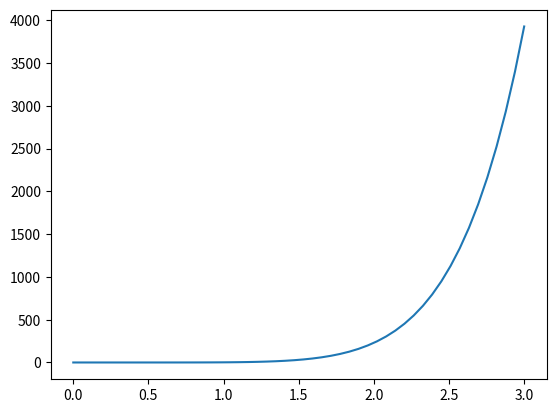

Reproduce this figure in Python.
# sympy_intro.py
"""Python Essentials: Introduction to SymPy.
<Name>
<Class>
<Date>
"""
from mpmath.libmp.libmpf import to_pickable
from mpmath.matrices.eigen import eig
from numpy.linalg.linalg import _eigvalsh_dispatcher
import sympy as sy
import numpy as np
import matplotlib.pyplot as plt

# Problem 1
def prob1():
    """Return an expression for

        (2/5)e^(x^2 - y)cosh(x+y) + (3/7)log(xy + 1).

    Make sure that the fractions remain symbolic.
    """
    x,y = sy.symbols('x, y')
    return sy.Rational(2,5) * sy.exp(x**2 - y) * sy.cosh(x+y) + sy.Rational(3,7) * sy.log(x*y + 1)



# Problem 2
def prob2():
    """Compute and simplify the following expression.

        product_(i=1 to 5)[ sum_(j=i to 5)[j(sin(x) + cos(x))] ]
    """
    x,i,j = sy.symbols('x,i,j')
    expr = sy.product(sy.summation(j*(sy.sin(x) + sy.cos(x)), (j,i,5)), (i,1,5))
    return sy.simplify(expr)


# Problem 3
def prob3(N):
    """Define an expression for the Maclaurin series of e^x up to order N.
    Substitute in -y^2 for x to get a truncated Maclaurin series of e^(-y^2).
    Lambdify the resulting expression and plot the series on the domain
    y in [-3,3]. Plot e^(-y^2) over the same domain for comparison.
    """
    x,y,n = sy.symbols('x y n')
    expr = sy.summation((x**n)/sy.factorial(n), (n,0,N))
    truncated = expr.subs(x,-y**2)
    f = sy.lambdify(y, truncated, 'numpy')
    domain = np.linspace(-2,2)
    plt.plot(domain, f(domain))
    plt.show()



# Problem 4
def prob4():
    """The following equation represents a rose curve in cartesian coordinates.

    0 = 1 - [(x^2 + y^2)^(7/2) + 18x^5 y - 60x^3 y^3 + 18x y^5] / (x^2 + y^2)^3

    Construct an expression for the nonzero side of the equation and convert
    it to polar coordinates. Simplify the result, then solve it for r.
    Lambdify a solution and use it to plot x against y for theta in [0, 2pi].
    """
    x,y,r,t = sy.symbols('x y r theta')
    expr = 1 - ((x**2 + y**2)**sy.Rational(7,2) + 18*(x**5)*y - 60*(x**3)*(y**3) + 18*x*(y**5))/((x**2 + y**2)**3)

    polar = expr.subs({x:(r*sy.cos(t)), y:r*sy.sin(t)})
    polar_simp = polar.trigsimp()

    r = sy.lambdify(t, sy.solve(polar_simp, r)[0], 'numpy')
    theta = np.linspace(0,2*np.pi, 500)
    plt.plot(r(theta) * np.cos(theta), r(theta)*np.sin(theta))
    plt.show()


# Problem 5
def prob5():
    """Calculate the eigenvalues and eigenvectors of the following matrix.

            [x-y,   x,   0]
        A = [  x, x-y,   x]
            [  0,   x, x-y]

    Returns:
        (dict): a dictionary mapping eigenvalues (as expressions) to the
            corresponding eigenvectors (as SymPy matrices).
    """
    x,y,l = sy.symbols('x y lambda')
    M = sy.Matrix([ [x-y,   x,   0],
                    [  x, x-y,   x],
                    [  0,   x, x-y]])
    lamI = sy.Matrix([  [l,0,0],
                        [0,l,0],
                        [0,0,l]])
    
    eigvals = sy.solve(sy.det(M-lamI), l)

    eigvects = []
    for e in eigvals:
        lame = lamI.subs(l,e)
        eigvects.append((M-lame).nullspace())

    return {eigvals[n]:eigvects[n] for n in range(len(eigvals))}


# Problem 6
def prob6():
    """Consider the following polynomial.

        p(x) = 2*x^6 - 51*x^4 + 48*x^3 + 312*x^2 - 576*x - 100

    Plot the polynomial and its critical points. Determine which points are
    maxima and which are minima.

    Returns:
        (set): the local minima.
        (set): the local maxima.
    """
    x = sy.symbols('x')
    domain = np.linspace(-5,5)
    expr = 2*x**6 - 51*x**4 + 48*x**3 + 312*x**2 - 576*x - 100
    # calculate derivatives
    deriv1 = sy.diff(expr,x)
    deriv2 = sy.diff(deriv1,x)

    # get the callable functions for the original polynomial and the double derivative
    double_prime = sy.lambdify(x,deriv2, 'numpy')
    p = sy.lambdify(x, expr, 'numpy')

    # calculate critical points
    crits = sy.solve(deriv1,x)

    top_secret = set()
    for c in crits:
        if double_prime(c) > 0:
            top_secret.add((c, 'min'))
        elif double_prime(c) < 0:
            top_secret.add((c,'max'))
        else:
            top_secret.add((c,'inconclusive'))

    plt.plot(domain, p(domain), 'b')    

    for classified in top_secret:
        if classified[1] == 'max':
            plt.scatter(classified[0], p(classified[0]), c='r', s=10)
        elif classified[1] == 'min':
            plt.scatter(classified[0], p(classified[0]), c='k', s=10)
        else:
            plt.scatter(classified[0], p(classified[0]), c='m', s=10)
        
    
    plt.show()
    return top_secret
    raise NotImplementedError("Problem 6 Incomplete")


# Problem 7
def prob7():
    """Calculate the integral of f(x,y,z) = (x^2 + y^2 + z^2)^2 over the
    sphere of radius r. Lambdify the resulting expression and plot the integral
    value for r in [0,3]. Return the value of the integral when r = 2.

    Returns:
        (float): the integral of f over the sphere of radius 2.
    """
    x,y,z,r,t,p,R = sy.symbols('x,y,z,r,t,p,R')
    expr = (x**2 + y**2 + z**2)**2
    circ_expr = expr.subs({x:r*sy.sin(p)*sy.cos(t), y:r*sy.sin(p)*sy.sin(t), z:r*sy.cos(p)})

    h = sy.Matrix([r*sy.sin(p)*sy.cos(t), r*sy.sin(p)*sy.sin(t), r*sy.cos(p)])
    jacob = sy.det(h.jacobian([r,p,t]))
    int_R = sy.lambdify(R, sy.integrate(circ_expr*jacob, (r,0,R), (t,0,2*sy.pi), (p,0,sy.pi)), 'numpy')
    domain = np.linspace(0,3)
    plt.plot(domain, int_R(domain))
    plt.show()



if __name__ == "__main__":
    # sy.init_printing()
    # print(prob1())
    # print(prob2())
    # domain = np.linspace(-2,2)
    # plt.plot(domain, np.exp(-domain**2), 'k')
    # prob3(10)
    # prob4()
    # print(prob5())
    # print(prob6())
    prob7()
